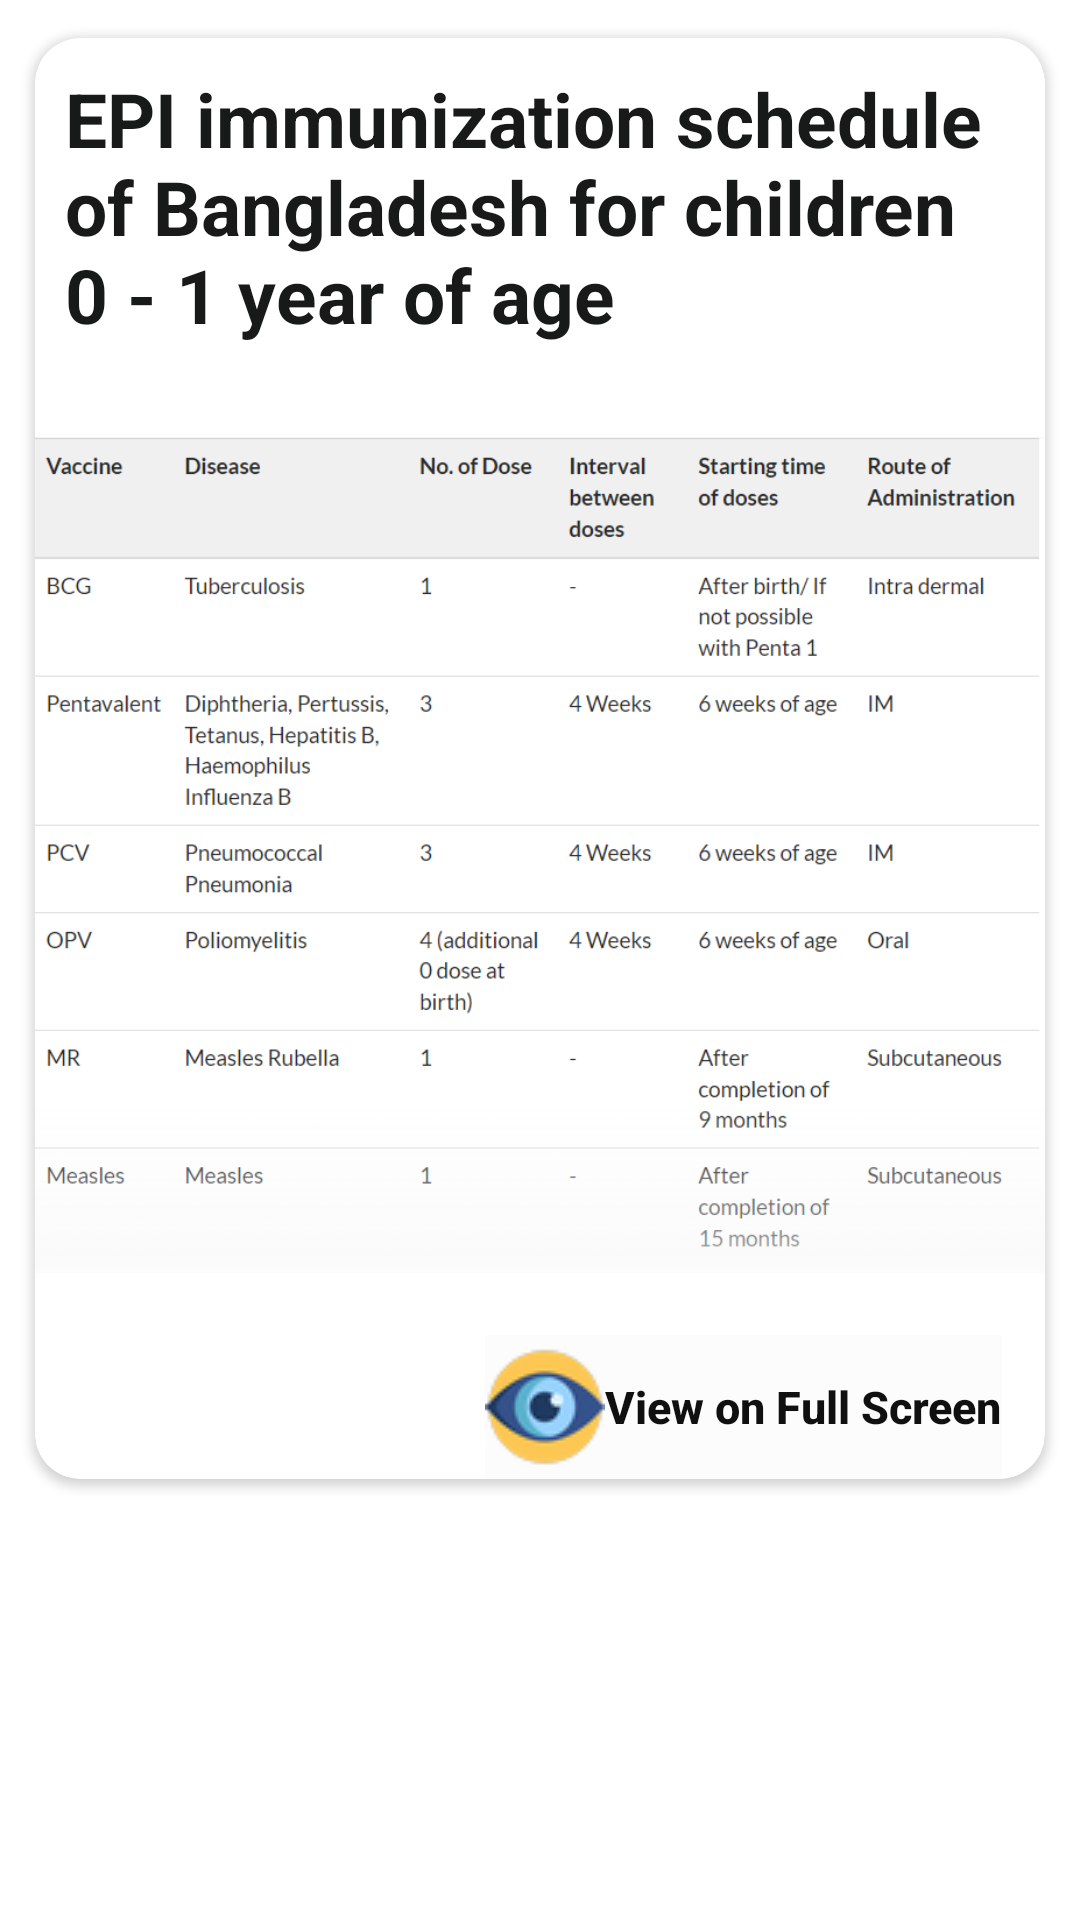

This screen was rendered from an Android layout file. Write that file and the resources it references.
<!-- AndroidManifest.xml: application theme Theme.ProjectDIT2023 -->
<!-- res/layout/activity_kids_vaccine.xml -->
<?xml version="1.0" encoding="utf-8"?>
<LinearLayout xmlns:android="http://schemas.android.com/apk/res/android"
    xmlns:app="http://schemas.android.com/apk/res-auto"
    xmlns:tools="http://schemas.android.com/tools"
    android:layout_width="match_parent"
    android:layout_height="match_parent"
    android:orientation="vertical"
    tools:context=".KidsVaccine">

    <androidx.cardview.widget.CardView
        android:id="@+id/covidButton"
        android:layout_width="match_parent"
        android:layout_height="wrap_content"
        app:cardCornerRadius="15dp"
        android:elevation="8dp"
        app:cardUseCompatPadding="true"
        android:layout_marginTop="5dp"
        android:layout_marginLeft="5dp"
        android:layout_marginRight="5dp">

        <RelativeLayout
            android:layout_width="match_parent"
            android:layout_height="match_parent">

            <TextView
                android:id="@+id/textID2"
                android:layout_width="match_parent"
                android:layout_height="wrap_content"
                android:text="EPI immunization schedule of Bangladesh for children 0 - 1 year of age"
                android:textSize="25sp"
                android:padding="10dp"
                android:textStyle="bold"
                android:textColor="#181919"/>
            <ImageView
                android:id="@+id/image2"
                android:layout_width="wrap_content"
                android:layout_height="320dp"
                android:layout_below="@+id/textID2"
                android:src="@drawable/kids_vaccine_info">
            </ImageView>

            <Button
                android:id="@+id/viewButton"
                android:layout_width="wrap_content"
                android:layout_height="wrap_content"
                android:layout_below="@+id/image2"
                android:layout_marginStart="150dp"
                android:textColor="#101010"
                android:drawableLeft="@drawable/eye"
                android:textStyle="bold"
                android:textSize="15sp"
                android:textAllCaps="false"
                android:background="@color/cardview_shadow_end_color"
                android:text="View on Full Screen"/>
        </RelativeLayout>

    </androidx.cardview.widget.CardView>


</LinearLayout>
<!-- resources referenced by this layout -->
<resources>
  <!-- drawable eye: png bitmap (drawable, 2668 bytes) -->
  <!-- drawable kids_vaccine_info: png bitmap (drawable, 58615 bytes) -->
  <style name="Theme.ProjectDIT2023" parent="Theme.MaterialComponents.DayNight.NoActionBar">
          
          <item name="colorPrimary">@color/purple_500</item>
          <item name="colorPrimaryVariant">@color/purple_700</item>
          <item name="colorOnPrimary">@color/white</item>
          
          <item name="colorSecondary">@color/teal_200</item>
          <item name="colorSecondaryVariant">@color/teal_700</item>
          <item name="colorOnSecondary">@color/black</item>
          
          <item name="android:statusBarColor">?attr/colorPrimaryVariant</item>
          
      </style>
  <!-- not gathered from this repository: default colours our renderer supplied (Android Studio template values) -->
  <color name="purple_500">#FF6200EE</color>
  <color name="purple_700">#FF3700B3</color>
  <color name="teal_200">#FF03DAC5</color>
  <color name="teal_700">#FF018786</color>
  <color name="black">#FF000000</color>
  <color name="white">#FFFFFFFF</color>
</resources>
